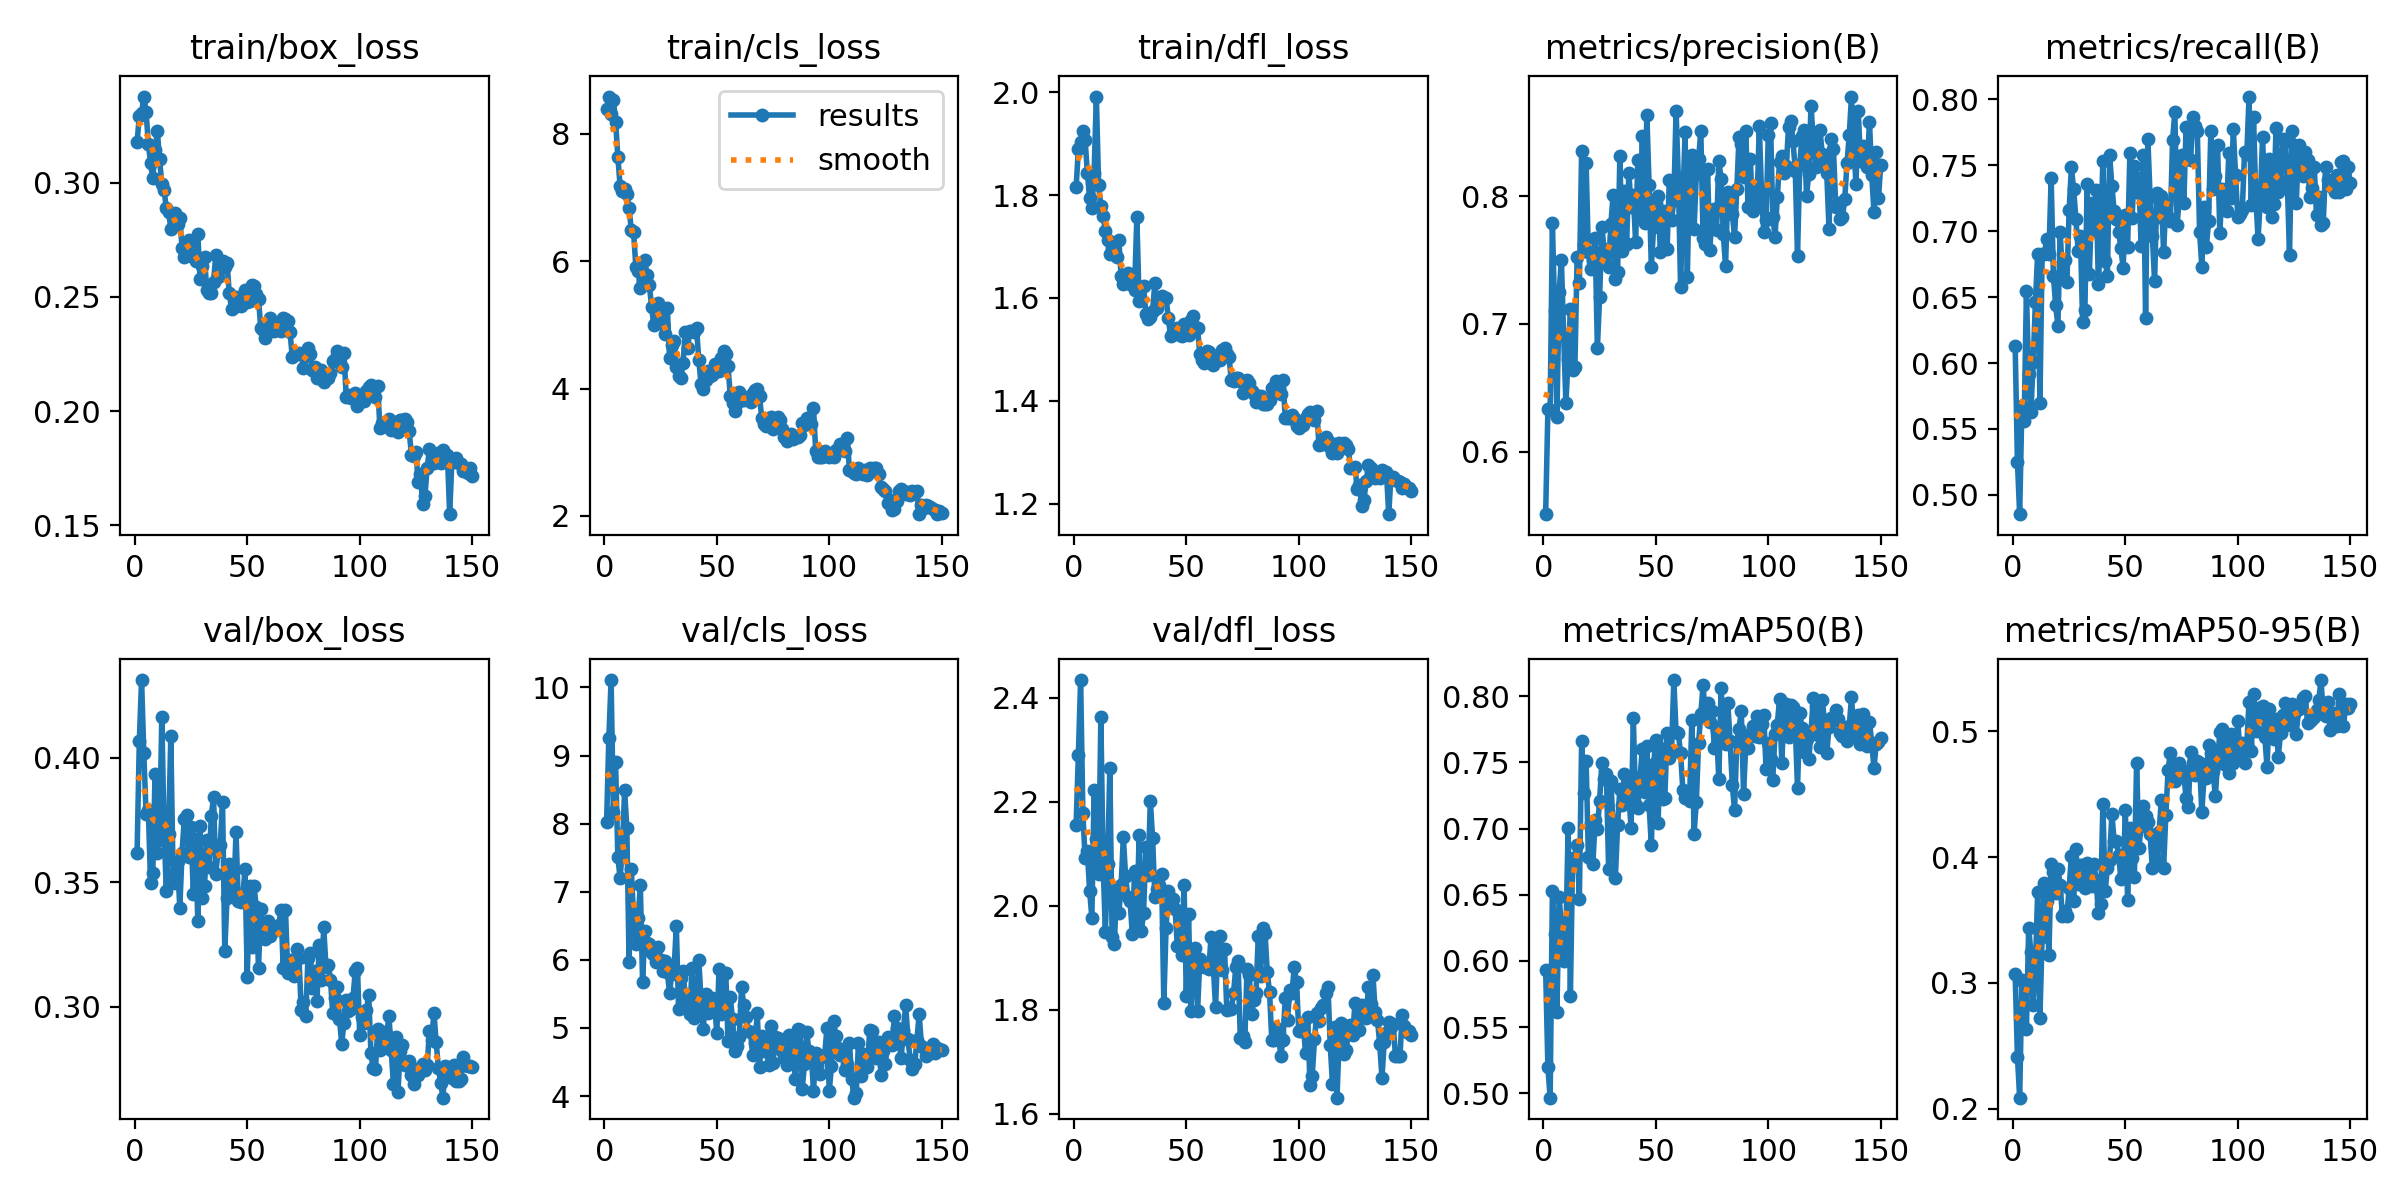

The data file committed next to this chart (first rows):
epoch, time, train/box_loss, train/cls_loss, train/dfl_loss, metrics/precision(B), metrics/recall(B), metrics/mAP50(B), metrics/mAP50-95(B), val/box_loss, val/cls_loss, val/dfl_loss, lr/pg0, lr/pg1, lr/pg2
1, 2032, 0.3176, 8.393, 1.815, 0.5509, 0.6131, 0.5932, 0.3071, 0.3617, 8.022, 2.156, 0.06711, 0.0003322, 0.0003322
2, 4156, 0.3293, 8.587, 1.89, 0.633, 0.5252, 0.5196, 0.2413, 0.4068, 9.258, 2.289, 0.0341, 0.0006612, 0.0006612
3, 6092, 0.3303, 8.305, 1.903, 0.6327, 0.4855, 0.4967, 0.2087, 0.4313, 10.11, 2.434, 0.001095, 0.0009857, 0.0009857
4, 8017, 0.3377, 8.538, 1.924, 0.7793, 0.5677, 0.6527, 0.3019, 0.4019, 8.177, 2.178, 0.0009802, 0.0009802, 0.0009802
5, 9921, 0.3311, 8.192, 1.907, 0.7102, 0.5558, 0.6206, 0.2998, 0.3775, 8.898, 2.091, 0.0009736, 0.0009736, 0.0009736
6, 11814, 0.3171, 7.644, 1.843, 0.6268, 0.6543, 0.5611, 0.2631, 0.3791, 7.506, 2.104, 0.000967, 0.000967, 0.000967
7, 13732, 0.3086, 7.181, 1.794, 0.7249, 0.5918, 0.6485, 0.3436, 0.3498, 7.208, 2.028, 0.0009604, 0.0009604, 0.0009604
8, 15632, 0.3021, 7.096, 1.774, 0.7504, 0.5631, 0.6258, 0.3244, 0.3539, 7.599, 1.977, 0.0009538, 0.0009538, 0.0009538
9, 1900, 0.3143, 7.131, 1.844, 0.691, 0.6005, 0.6002, 0.2827, 0.3937, 8.488, 2.223, 0.0009472, 0.0009472, 0.0009472
10, 1815, 0.3226, 7.048, 1.991, 0.6381, 0.6464, 0.6193, 0.3137, 0.3618, 7.938, 2.127, 0.0009406, 0.0009406, 0.0009406
11, 3746, 0.3102, 6.834, 1.819, 0.6723, 0.6827, 0.7005, 0.3724, 0.367, 5.974, 2.06, 0.000934, 0.000934, 0.000934
12, 6397, 0.2996, 6.484, 1.779, 0.7118, 0.5696, 0.5734, 0.2721, 0.4165, 7.33, 2.362, 0.0009274, 0.0009274, 0.0009274
13, 8476, 0.2966, 6.46, 1.759, 0.6638, 0.683, 0.6778, 0.3369, 0.3713, 6.604, 2.08, 0.0009208, 0.0009208, 0.0009208
14, 1641, 0.289, 5.915, 1.729, 0.6662, 0.683, 0.6781, 0.3793, 0.3466, 6.236, 1.95, 0.0009142, 0.0009142, 0.0009142
15, 3567, 0.2873, 5.851, 1.712, 0.7523, 0.6936, 0.6879, 0.3652, 0.3696, 6.608, 2.081, 0.0009076, 0.0009076, 0.0009076
16, 5656, 0.2798, 5.579, 1.685, 0.7321, 0.6823, 0.6469, 0.3223, 0.4086, 7.093, 2.265, 0.000901, 0.000901, 0.000901
17, 7871, 0.2854, 5.687, 1.698, 0.8353, 0.7401, 0.766, 0.3946, 0.3535, 5.676, 1.94, 0.0008944, 0.0008944, 0.0008944
18, 9870, 0.2867, 6.015, 1.7, 0.7618, 0.6663, 0.7266, 0.388, 0.3498, 6.42, 1.927, 0.0008878, 0.0008878, 0.0008878
19, 11889, 0.282, 5.788, 1.68, 0.8261, 0.6436, 0.7509, 0.3711, 0.3588, 6.242, 2.031, 0.0008812, 0.0008812, 0.0008812
20, 1948, 0.2844, 5.632, 1.713, 0.756, 0.6284, 0.6784, 0.3908, 0.3396, 6.227, 1.985, 0.0008746, 0.0008746, 0.0008746
21, 3906, 0.2716, 5.285, 1.643, 0.7431, 0.6996, 0.7045, 0.3777, 0.3619, 6.095, 2.039, 0.000868, 0.000868, 0.000868
22, 5852, 0.2673, 4.993, 1.628, 0.7496, 0.6668, 0.6732, 0.3535, 0.3755, 6.074, 2.132, 0.0008614, 0.0008614, 0.0008614
23, 7793, 0.2727, 5.046, 1.643, 0.7678, 0.678, 0.7061, 0.3575, 0.3769, 5.975, 2.056, 0.0008548, 0.0008548, 0.0008548
24, 9633, 0.275, 5.342, 1.649, 0.681, 0.6611, 0.6998, 0.3536, 0.3601, 6.193, 2.017, 0.0008482, 0.0008482, 0.0008482
25, 11446, 0.268, 5.219, 1.627, 0.7212, 0.716, 0.7211, 0.3757, 0.3724, 6.002, 2.008, 0.0008416, 0.0008416, 0.0008416
26, 2099, 0.2683, 5.019, 1.633, 0.7758, 0.7484, 0.7499, 0.4008, 0.3452, 5.831, 1.945, 0.000835, 0.000835, 0.000835
27, 4460, 0.2659, 4.851, 1.616, 0.7587, 0.7316, 0.7377, 0.3651, 0.3673, 5.981, 2.067, 0.0008284, 0.0008284, 0.0008284
28, 2159, 0.2776, 5.27, 1.757, 0.754, 0.7094, 0.7413, 0.4063, 0.3345, 5.817, 1.955, 0.0008218, 0.0008218, 0.0008218
29, 4176, 0.2578, 4.476, 1.594, 0.745, 0.685, 0.6698, 0.3789, 0.3727, 5.519, 2.135, 0.0008152, 0.0008152, 0.0008152
30, 6291, 0.2636, 4.688, 1.621, 0.7783, 0.6966, 0.7356, 0.3941, 0.3438, 5.798, 1.951, 0.0008086, 0.0008086, 0.0008086
31, 8266, 0.2674, 4.753, 1.624, 0.8012, 0.6309, 0.7021, 0.3941, 0.3487, 5.849, 1.986, 0.000802, 0.000802, 0.000802
32, 1686, 0.2529, 4.334, 1.569, 0.7352, 0.6398, 0.6628, 0.3755, 0.367, 6.502, 2.113, 0.0007954, 0.0007954, 0.0007954
33, 3456, 0.2515, 4.193, 1.56, 0.7407, 0.7353, 0.7027, 0.3951, 0.3563, 5.285, 2.058, 0.0007888, 0.0007888, 0.0007888
34, 5325, 0.2517, 4.165, 1.563, 0.8318, 0.6677, 0.7301, 0.3838, 0.3765, 5.732, 2.201, 0.0007822, 0.0007822, 0.0007822
35, 7227, 0.2566, 4.407, 1.576, 0.7572, 0.7209, 0.7174, 0.3771, 0.3844, 5.831, 2.13, 0.0007756, 0.0007756, 0.0007756
36, 9287, 0.2682, 4.889, 1.628, 0.8039, 0.6998, 0.7413, 0.3946, 0.3535, 5.437, 2.017, 0.000769, 0.000769, 0.000769
37, 11284, 0.2585, 4.631, 1.581, 0.7624, 0.731, 0.7329, 0.3821, 0.3624, 5.365, 2.033, 0.0007624, 0.0007624, 0.0007624
38, 13278, 0.2643, 4.902, 1.6, 0.8183, 0.6597, 0.7248, 0.3554, 0.3649, 5.201, 2.04, 0.0007558, 0.0007558, 0.0007558
39, 15495, 0.2657, 4.91, 1.603, 0.7917, 0.6963, 0.7001, 0.3628, 0.3825, 5.886, 2.06, 0.0007492, 0.0007492, 0.0007492
40, 17695, 0.263, 4.881, 1.601, 0.8011, 0.7528, 0.7834, 0.442, 0.3226, 5.151, 1.813, 0.0007426, 0.0007426, 0.0007426
41, 19751, 0.2649, 4.948, 1.6, 0.7643, 0.677, 0.718, 0.3731, 0.3437, 5.258, 1.958, 0.000736, 0.000736, 0.000736
42, 1989, 0.2516, 4.45, 1.561, 0.8288, 0.6663, 0.7154, 0.3911, 0.3573, 5.991, 2.028, 0.0007294, 0.0007294, 0.0007294
43, 4016, 0.2449, 4.071, 1.526, 0.7843, 0.7574, 0.7393, 0.398, 0.352, 5.417, 2.003, 0.0007228, 0.0007228, 0.0007228
44, 6123, 0.2455, 3.988, 1.535, 0.8475, 0.7344, 0.7605, 0.4346, 0.3447, 4.978, 2.013, 0.0007162, 0.0007162, 0.0007162
45, 8165, 0.2498, 4.137, 1.541, 0.7794, 0.7152, 0.7278, 0.4131, 0.3701, 5.504, 1.994, 0.0007096, 0.0007096, 0.0007096
46, 10495, 0.2491, 4.28, 1.542, 0.864, 0.7093, 0.7626, 0.413, 0.3426, 5.223, 1.923, 0.000703, 0.000703, 0.000703
47, 12904, 0.2459, 4.199, 1.529, 0.8089, 0.6996, 0.7174, 0.4021, 0.3419, 5.254, 1.979, 0.0006964, 0.0006964, 0.0006964
48, 15288, 0.2474, 4.212, 1.526, 0.7444, 0.6868, 0.6873, 0.3829, 0.3438, 5.445, 1.906, 0.0006898, 0.0006898, 0.0006898
49, 17712, 0.2528, 4.393, 1.55, 0.7758, 0.6723, 0.7485, 0.3842, 0.3555, 5.366, 2.04, 0.0006832, 0.0006832, 0.0006832
50, 19942, 0.2477, 4.274, 1.534, 0.7951, 0.7123, 0.767, 0.4374, 0.3121, 4.927, 1.827, 0.0006766, 0.0006766, 0.0006766
51, 22282, 0.248, 4.275, 1.528, 0.8, 0.6876, 0.7044, 0.3662, 0.3486, 5.868, 1.983, 0.00067, 0.00067, 0.00067
52, 24585, 0.255, 4.474, 1.557, 0.7566, 0.7589, 0.761, 0.4232, 0.3241, 5.203, 1.797, 0.0006634, 0.0006634, 0.0006634
53, 26615, 0.2549, 4.597, 1.564, 0.7886, 0.7096, 0.7224, 0.3993, 0.3486, 5.468, 1.88, 0.0006568, 0.0006568, 0.0006568
54, 28607, 0.2513, 4.543, 1.545, 0.76, 0.7495, 0.7234, 0.3843, 0.3401, 5.803, 1.919, 0.0006502, 0.0006502, 0.0006502
55, 30502, 0.2492, 4.347, 1.542, 0.7585, 0.7294, 0.7723, 0.4751, 0.3157, 4.804, 1.797, 0.0006436, 0.0006436, 0.0006436
56, 1754, 0.2363, 3.886, 1.491, 0.813, 0.7399, 0.7533, 0.4074, 0.3394, 5.45, 1.897, 0.000637, 0.000637, 0.000637
57, 3596, 0.2355, 3.766, 1.479, 0.7814, 0.689, 0.7595, 0.4247, 0.33, 5.13, 1.884, 0.0006304, 0.0006304, 0.0006304
58, 5555, 0.2318, 3.64, 1.475, 0.7976, 0.758, 0.8122, 0.441, 0.3274, 4.666, 1.882, 0.0006238, 0.0006238, 0.0006238
59, 7596, 0.2386, 3.77, 1.497, 0.8674, 0.634, 0.7726, 0.4331, 0.3346, 4.739, 1.89, 0.0006172, 0.0006172, 0.0006172
60, 9698, 0.2405, 3.945, 1.495, 0.8142, 0.7698, 0.7719, 0.4279, 0.3284, 4.866, 1.877, 0.0006106, 0.0006106, 0.0006106
... 90 more rows
